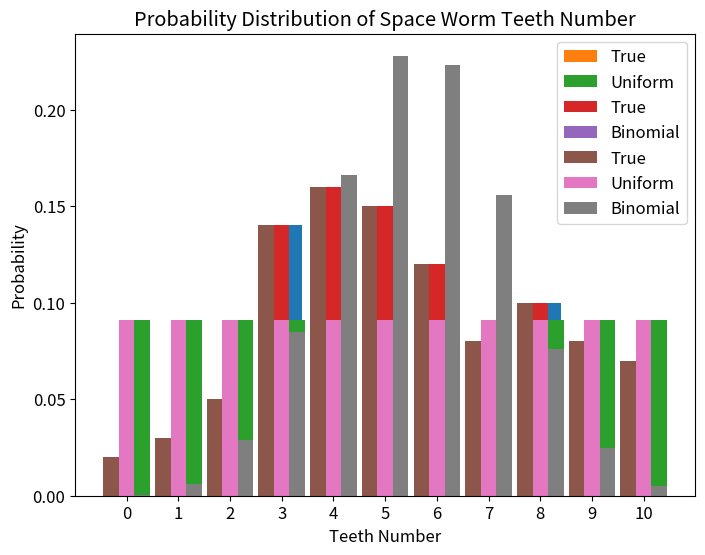

The matplotlib source for this figure:
import numpy as np
import matplotlib.pyplot as plt
from scipy.stats import binom

# 1. magic for inline plot
# 2. magic to print version
# 3. magic so that the notebook will reload external python modules
# 4. magic to enable retina (high resolution) plots
# https://gist.github.com/minrk/3301035
%matplotlib inline
#%load_ext watermark
#%load_ext autoreload
#%autoreload 2
#%config InlineBackend.figure_format='retina'
#%watermark -a 'Ethen' -d -t -v -p numpy,scipy,matplotlib

# ensure the probability adds up to 1
true_data = np.array([0.02, 0.03, 0.05, 0.14, 0.16, 0.15, 0.12, 0.08, 0.1, 0.08, 0.07])
n = true_data.shape[0]
index = np.arange(n)
assert sum(true_data) == 1.0

# change default style figure and font size
plt.rcParams['figure.figsize'] = 8, 6
plt.rcParams['font.size'] = 12

plt.bar(index, true_data)
plt.xlabel('Teeth Number')
plt.title('Probability Distribution of Space Worm Teeth')
plt.ylabel('Probability')
plt.xticks(index)
plt.show()

uniform_data = np.full(n, 1.0 / n)

# we can plot our approximated distribution against the original distribution
width = 0.3
plt.bar(index, true_data, width=width, label='True')
plt.bar(index + width, uniform_data, width=width, label='Uniform')
plt.xlabel('Teeth Number')
plt.title('Probability Distribution of Space Worm Teeth')
plt.ylabel('Probability')
plt.xticks(index)
plt.legend()
plt.show()

# we estimate the parameter of the binomial distribution
p = true_data.dot(index) / n
print('p for binomial distribution:', p)
binom_data = binom.pmf(index, n, p)
binom_data

width = 0.3
plt.bar(index, true_data, width=width, label='True')
plt.bar(index + width, binom_data, width=width, label='Binomial')
plt.xlabel('Teeth Number')
plt.title('Probability Distribution of Space Worm Teeth')
plt.ylabel('Probability')
plt.xticks(np.arange(n))
plt.legend()
plt.show()

plt.bar(index - width, true_data, width=width, label='True')
plt.bar(index, uniform_data, width=width, label='Uniform')
plt.bar(index + width, binom_data, width=width, label='Binomial')
plt.xlabel('Teeth Number')
plt.title('Probability Distribution of Space Worm Teeth Number')
plt.ylabel('Probability')
plt.xticks(index)
plt.legend()
plt.show()

# both function are equivalent ways of computing KL-divergence
# one uses for loop and the other uses vectorization
def compute_kl_divergence(p_probs, q_probs):
    """"KL (p || q)"""
    kl_div = 0.0
    for p, q in zip(p_probs, q_probs):
        kl_div += p * np.log(p / q)

    return kl_div


def compute_kl_divergence(p_probs, q_probs):
    """"KL (p || q)"""
    kl_div = p_probs * np.log(p_probs / q_probs)
    return np.sum(kl_div)


print('KL(True||Uniform): ', compute_kl_divergence(true_data, uniform_data))
print('KL(True||Binomial): ', compute_kl_divergence(true_data, binom_data))
print('KL(Uniform||True): ', compute_kl_divergence(uniform_data, true_data))